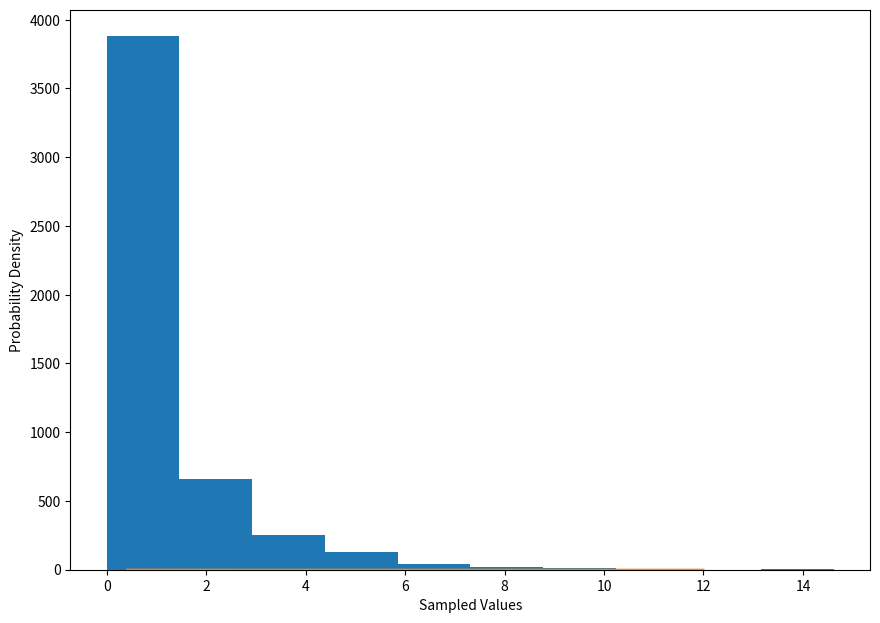

Source code (Python):
#!/usr/bin/env python
import numpy
from math import log
import matplotlib.pyplot as plt
from scipy.stats import chi2

niter = 5000
lambda_true = 0.8
nsamples = 500

samples = [ 0 for i in range(niter) ]

for i in range(niter) :
  data = [ numpy.random.poisson( lam=lambda_true ) for i in range(nsamples) ]
  m  = numpy.mean(data)

  s  = m * log(m/lambda_true)
  s += lambda_true
  s += -m
  s *= 2 * nsamples

  samples[i] = s

fig = plt.figure(figsize=(10,7))
frame1 = fig.add_axes(( 0.1, 0.1, 0.8, 0.8 ))

kwa = {}
kwa['zorder'] = 5
frame1.hist( samples, **kwa )

xmin, xmax = 0, 12
npts = 30
xwid = (xmax-xmin)/(npts-1)
x = [ xmin + i*xwid for i in range(npts) ]
y = [ chi2.pdf( ix, 1 ) for ix in x ]
kwa = {}
kwa['zorder'] = 8
frame1.plot( x, y, **kwa )

frame1.set_xlabel('Sampled Values')
frame1.set_ylabel('Probability Density')
  
kwa = {}
kwa['bbox_inches'] = 'tight'
kwa['pad_inches' ] = 0
kwa['dpi'        ] = 150
plt.savefig( 'hist.pdf', **kwa )
plt.close(fig)
